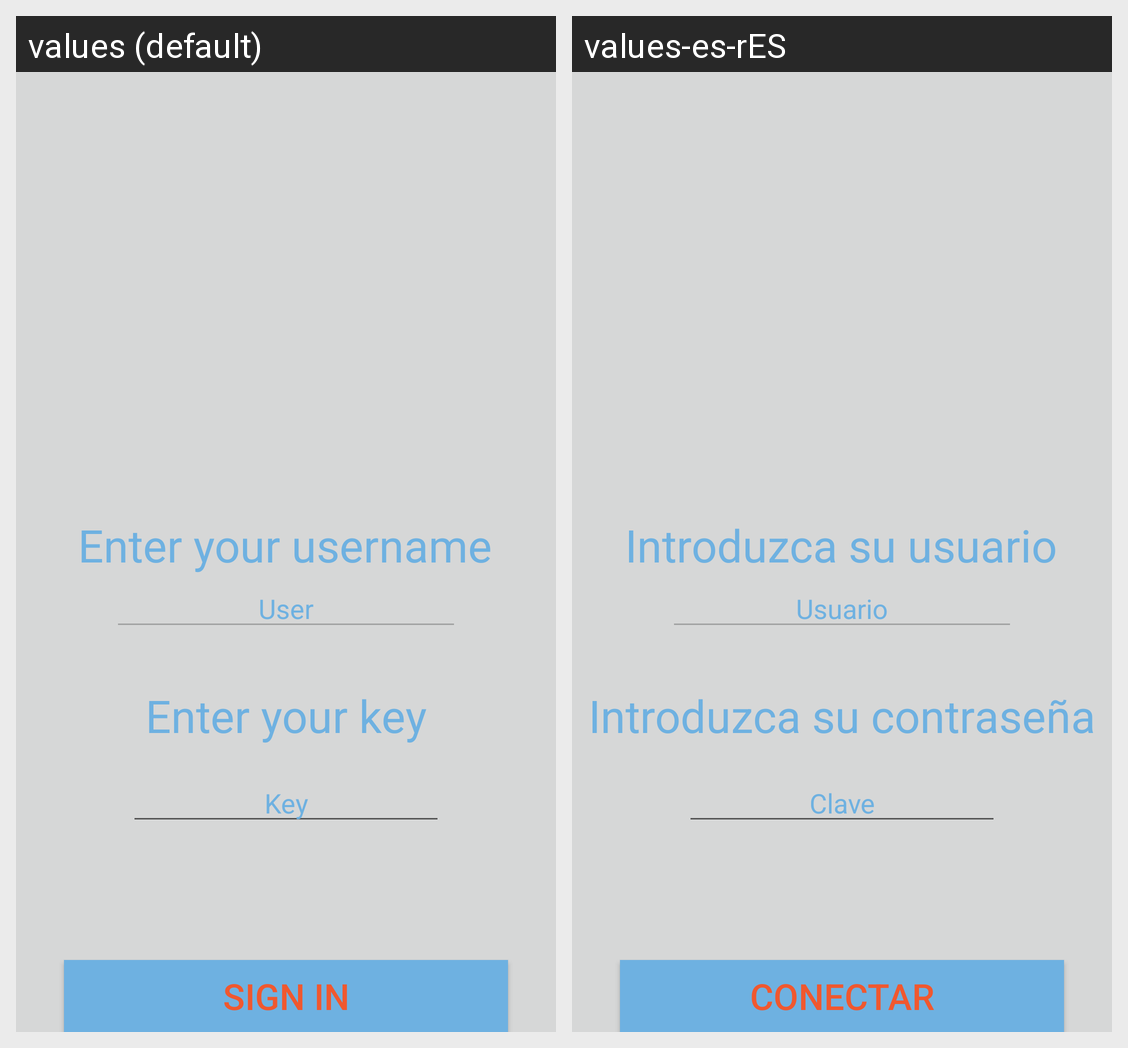

Locale-by-locale string values for the Android screen shown in this grid:
Android screen res/layout/activity_login.xml rendered under 2 locales, left to right: values (default), values-es-rES. Device: Nexus 5 (rendered at 1080×1920; each locale shown at half size, 540×960, under a caption strip naming it); theme AppTheme.
Strings drawn on this screen, with the default value and each locale's value (text and hints the layout hard-codes, and strings that could not be matched under every locale, appear in the picture but are not listed):

inusuario
  values: Enter your username
  values-es-rES: Introduzca su usuario

usuario
  values: User
  values-es-rES: Usuario

inpass
  values: Enter your key
  values-es-rES: Introduzca su contraseña

pass
  values: Key
  values-es-rES: Clave

conectar
  values: SIGN IN
  values-es-rES: CONECTAR
